Run: headless pygame with SDL's dummy video driver; simulated clock (each Clock.tick advances the game by its frame time, no real sleeping); random seed 0; keys injected as events and as key.get_pressed() state; mouse plan: one left click at the window centre at the start of phase 2, then a move to the lower-right quarter at the start of phase 3.
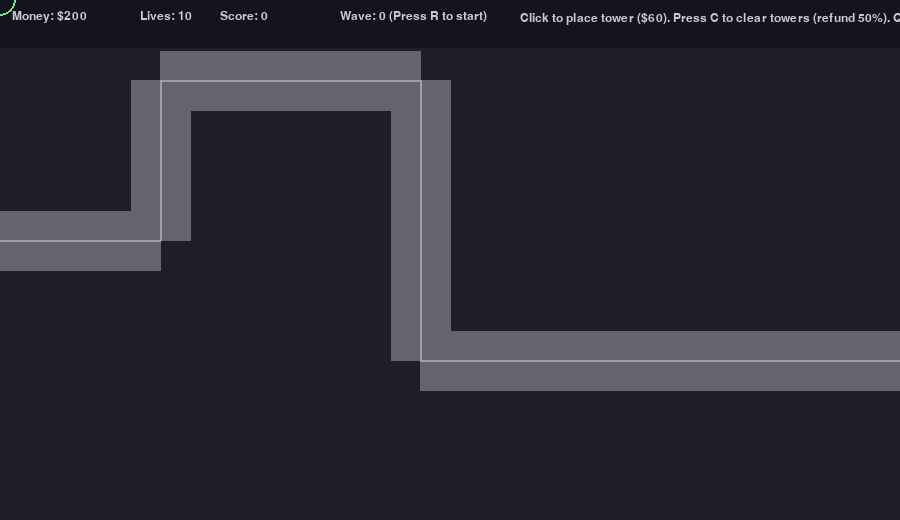
Frame 1 of 4 · flips 1–60 · no input
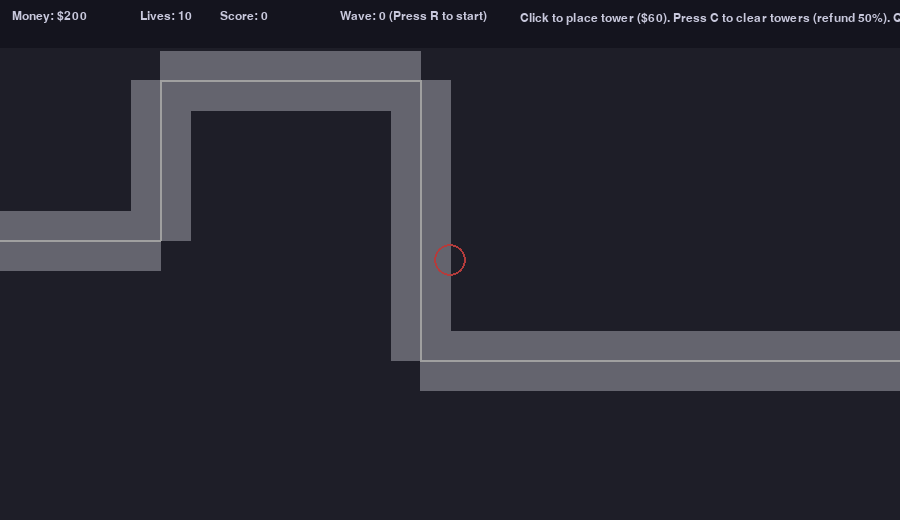
Frame 2 of 4 · flips 61–180 · clicked the window centre · tapped SPACE, RETURN · held RIGHT (→), D
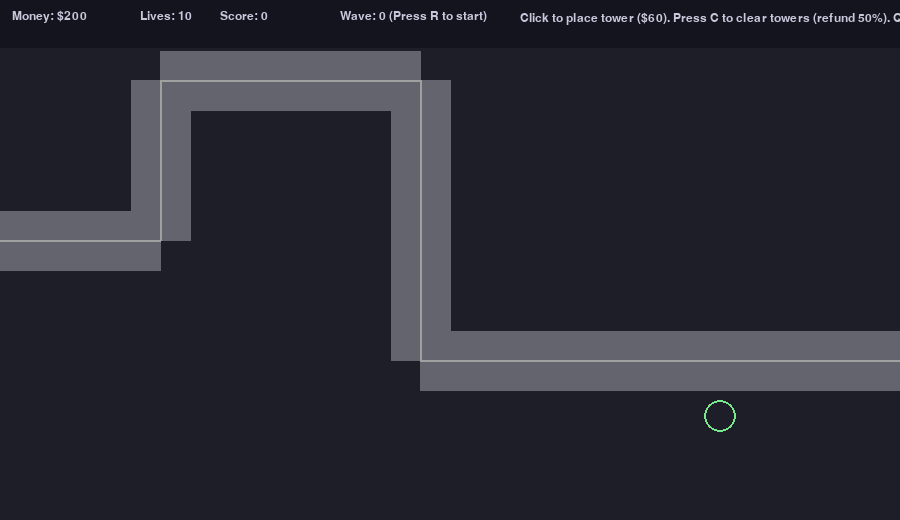
Frame 3 of 4 · flips 181–300 · moved the mouse to the lower-right quarter · held DOWN (↓), S
Frame 4 of 4 · flips 301–420 · held LEFT (←), A, UP (↑), W · screen unchanged from frame 3, image omitted

The pygame program that drew these frames:

# tower_defense.py
# Save as tower_defense.py
# Controls:
#  - Left click on valid ground to place tower (cost shown)
#  - Press R to start next wave, Q to quit

import pygame, math, random, sys

pygame.init()
W, H = 900, 520
screen = pygame.display.set_mode((W, H))
pygame.display.set_caption("Tower Defense - Simple")
clock = pygame.time.Clock()
FONT = pygame.font.SysFont("Arial", 18)

# Colors
BG = (30, 30, 40)
PATH_COLOR = (100, 100, 110)
TOWER_COLOR = (60, 170, 80)
ENEMY_COLOR = (200, 60, 60)
BULLET_COLOR = (255, 220, 60)
UI_COLOR = (200, 200, 220)

# Game variables
money = 200
lives = 10
score = 0
wave = 0
wave_active = False

# Path (list of points enemy will follow)
path = [(0, 240), (160, 240), (160, 80), (420, 80), (420, 360), (700, 360), (900, 360)]

# Helper: draw path as thick line/road
def draw_path():
    for i in range(len(path)-1):
        pygame.draw.line(screen, PATH_COLOR, path[i], path[i+1], 60)
    # center line for clarity
    for i in range(len(path)-1):
        pygame.draw.line(screen, (160,160,160), path[i], path[i+1], 2)

# Enemy class
class Enemy:
    def __init__(self, hp=10, speed=1.2):
        self.hp = hp
        self.max_hp = hp
        self.speed = speed
        self.pos = list(path[0])
        self.seg = 0  # current segment index
        self.radius = 14

    def update(self):
        if self.seg >= len(path)-1:
            return False  # reached end
        target = path[self.seg+1]
        dx = target[0] - self.pos[0]
        dy = target[1] - self.pos[1]
        dist = math.hypot(dx, dy)
        if dist < 1:
            self.seg += 1
        else:
            self.pos[0] += dx / dist * self.speed
            self.pos[1] += dy / dist * self.speed
        return True

    def draw(self, surf):
        x, y = int(self.pos[0]), int(self.pos[1])
        pygame.draw.circle(surf, ENEMY_COLOR, (x, y), self.radius)
        # hp bar
        hp_w = int(28 * (self.hp / self.max_hp))
        pygame.draw.rect(surf, (255,0,0), (x-14, y-20, 28, 4))
        pygame.draw.rect(surf, (0,255,0), (x-14, y-20, hp_w, 4))

# Tower class
class Tower:
    def __init__(self, x, y):
        self.x = x; self.y = y
        self.range = 120
        self.rate = 30  # frames per shot
        self.timer = 0
        self.damage = 6
        self.cost = 60

    def update(self, enemies, bullets):
        if self.timer > 0:
            self.timer -= 1
        else:
            # find nearest enemy within range
            target = None
            bestd = 9999
            for e in enemies:
                d = math.hypot(self.x - e.pos[0], self.y - e.pos[1])
                if d <= self.range and d < bestd:
                    bestd = d; target = e
            if target:
                # shoot bullet (simple homing by velocity)
                angle = math.atan2(target.pos[1]-self.y, target.pos[0]-self.x)
                bullets.append({"x": self.x, "y": self.y, "vx": math.cos(angle)*8, "vy": math.sin(angle)*8, "d": self.damage})
                self.timer = self.rate

    def draw(self, surf):
        pygame.draw.circle(surf, TOWER_COLOR, (self.x, self.y), 16)
        # optional: range circle (semi-transparent)
        s = pygame.Surface((self.range*2, self.range*2), pygame.SRCALPHA)
        pygame.draw.circle(s, (100,100,150,40), (self.range, self.range), self.range)
        surf.blit(s, (self.x-self.range, self.y-self.range))

# Game lists
enemies = []
towers = []
bullets = []

# Precompute allowed tower placement area (not on path)
def point_on_road(px, py):
    # check distance to each path segment centerline
    for i in range(len(path)-1):
        x1,y1 = path[i]; x2,y2 = path[i+1]
        # distance from point to segment
        px_to_seg = abs((y2-y1)*px - (x2-x1)*py + x2*y1 - y2*x1) / (math.hypot(y2-y1, x2-x1)+1e-6)
        # approximate if close to road centerline -> disallow
        if px_to_seg < 28:
            return True
    return False

# Spawn wave
def start_wave(n):
    global wave_active
    for i in range(n):
        hp = 8 + wave*2
        spd = 0.9 + wave*0.12 + random.random()*0.4
        enemies.append({"ent": Enemy(hp, spd), "delay": i*28})
    wave_active = True

# Main loop
running = True
spawned = 0
while running:
    dt = clock.tick(60)
    screen.fill(BG)
    mx,my = pygame.mouse.get_pos()

    for e in pygame.event.get():
        if e.type == pygame.QUIT:
            running = False
        if e.type == pygame.KEYDOWN:
            if e.key == pygame.K_q:
                running = False
            if e.key == pygame.K_r and not wave_active:
                wave += 1
                start_wave(6 + wave*2)
            if e.key == pygame.K_c:
                # clear towers refund partially
                for t in towers:
                    money += t.cost//2
                towers.clear()

        if e.type == pygame.MOUSEBUTTONDOWN and e.button == 1:
            # place tower if enough money and not on road and not colliding with other towers
            if money >= 60 and not point_on_road(mx,my):
                ok = True
                for t in towers:
                    if math.hypot(t.x-mx, t.y-my) < 36:
                        ok = False; break
                if ok:
                    towers.append(Tower(mx, my))
                    money -= 60

    # Draw path
    draw_path()

    # Update spawn delays and enemy movement
    for e in enemies[:]:
        if e["delay"] > 0:
            e["delay"] -= 1
            continue
        ent = e["ent"]
        alive = ent.update()
        if not alive or ent.seg >= len(path)-1:
            # reached end
            enemies.remove(e)
            lives -= 1
            if lives <= 0:
                # game over message handled later
                pass

    # Update towers (shoot)
    for t in towers:
        t.update([ee["ent"] for ee in enemies if ee["delay"]<=0], bullets)

    # Update bullets
    for b in bullets[:]:
        b["x"] += b["vx"]
        b["y"] += b["vy"]
        # collision with enemies
        hit = False
        for e in enemies[:]:
            if e["delay"]>0: continue
            ent = e["ent"]
            if math.hypot(ent.pos[0]-b["x"], ent.pos[1]-b["y"]) < ent.radius + 6:
                ent.hp -= b["d"]
                try: bullets.remove(b)
                except: pass
                hit = True
                if ent.hp <= 0:
                    score += 10
                    money += 15
                    try:
                        enemies.remove(e)
                    except:
                        pass
                break
        if hit: continue
        # remove bullet off-screen
        if b["x"] < -20 or b["x"] > W+20 or b["y"] < -20 or b["y"] > H+20:
            bullets.remove(b)

    # Draw enemies
    for e in enemies:
        if e["delay"]>0:
            continue
        e["ent"].draw(screen)

    # Draw towers and bullets
    for t in towers:
        t.draw(screen)
    for b in bullets:
        pygame.draw.circle(screen, BULLET_COLOR, (int(b["x"]), int(b["y"])), 5)

    # UI
    pygame.draw.rect(screen, (20,20,30), (0,0,W,48))
    screen.blit(FONT.render(f"Money: ${money}", True, UI_COLOR), (12,10))
    screen.blit(FONT.render(f"Lives: {lives}", True, UI_COLOR), (140,10))
    screen.blit(FONT.render(f"Score: {score}", True, UI_COLOR), (220,10))
    screen.blit(FONT.render(f"Wave: {wave} (Press R to start)", True, UI_COLOR), (340,10))
    screen.blit(FONT.render("Click to place tower ($60). Press C to clear towers (refund 50%). Q to quit", True, UI_COLOR), (520,12))

    # Show placement preview
    color = (120, 230, 140) if (money >= 60 and not point_on_road(mx,my)) else (180,60,60)
    pygame.draw.circle(screen, color, (mx,my), 16, 2)

    # Check game over
    if lives <= 0:
        screen.blit(FONT.render("GAME OVER - You lost all lives. Press Q to quit.", True, (255, 120, 120)), (W//2-210, H//2))
    pygame.display.flip()

pygame.quit()
sys.exit()
